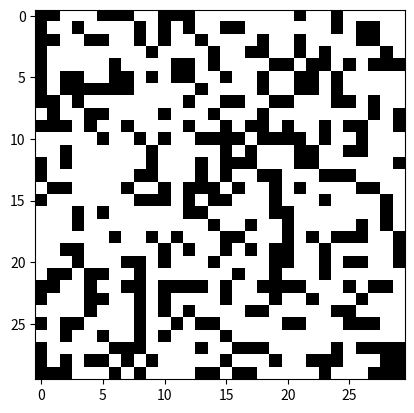

Source code (Python):
import random
import math
import time

N = 30
random.seed(69)
# Use native Python lists for better speed in small matrices
matrix = [[random.randint(0,1) for _ in range(N)] for _ in range(N)]

def score(mat):
    # Fast counting with list comprehension
    return sum(mat[i][j] for i in range(N) for j in range(N))

def neighbour(mat):
    # Fast shallow copy and flip
    new = [row[:] for row in mat]  # Faster than deepcopy for 2D lists
    i = random.randint(0, N-1)
    j = random.randint(0, N-1)
    new[i][j] = 1 - new[i][j]
    return new

# Optimized parameters for speed
start_time = time.time()
time_limit = 2.0  # 2 second time limit
T = 10.0
T_min = 0.001
alpha = 0.99

current = matrix
current_score = score(current)
best = [row[:] for row in current]
best_score = current_score

iterations = 0
while time.time() - start_time < time_limit:
    # More iterations per temperature for better exploration
    for _ in range(100):
        candidate = neighbour(current)
        candidate_score = score(candidate)
        
        delta = candidate_score - current_score
        
        if delta > 0 or random.random() < math.exp(delta/T):
            current = candidate
            current_score = candidate_score
            
            # Track best solution found
            if current_score > best_score:
                best = [row[:] for row in current]
                best_score = current_score
        
        iterations += 1
        
        # Time check to avoid TLE
        if time.time() - start_time > time_limit:
            break
            
    T *= alpha
    if T < T_min:
        T = T_min
print(f"Best score: {best_score}")
print(f"Iterations: {iterations}")
print(f"Time: {time.time() - start_time:.3f}s")

#visualize -- eats a lot of time
import matplotlib.pyplot as plt
fig,ax = plt.subplots()
ax.imshow(best, cmap="gray")
plt.show()
